Run: headless pygame with SDL's dummy video driver; simulated clock (each Clock.tick advances the game by its frame time, no real sleeping); random seed 0; keys injected as events and as key.get_pressed() state; no mouse input.
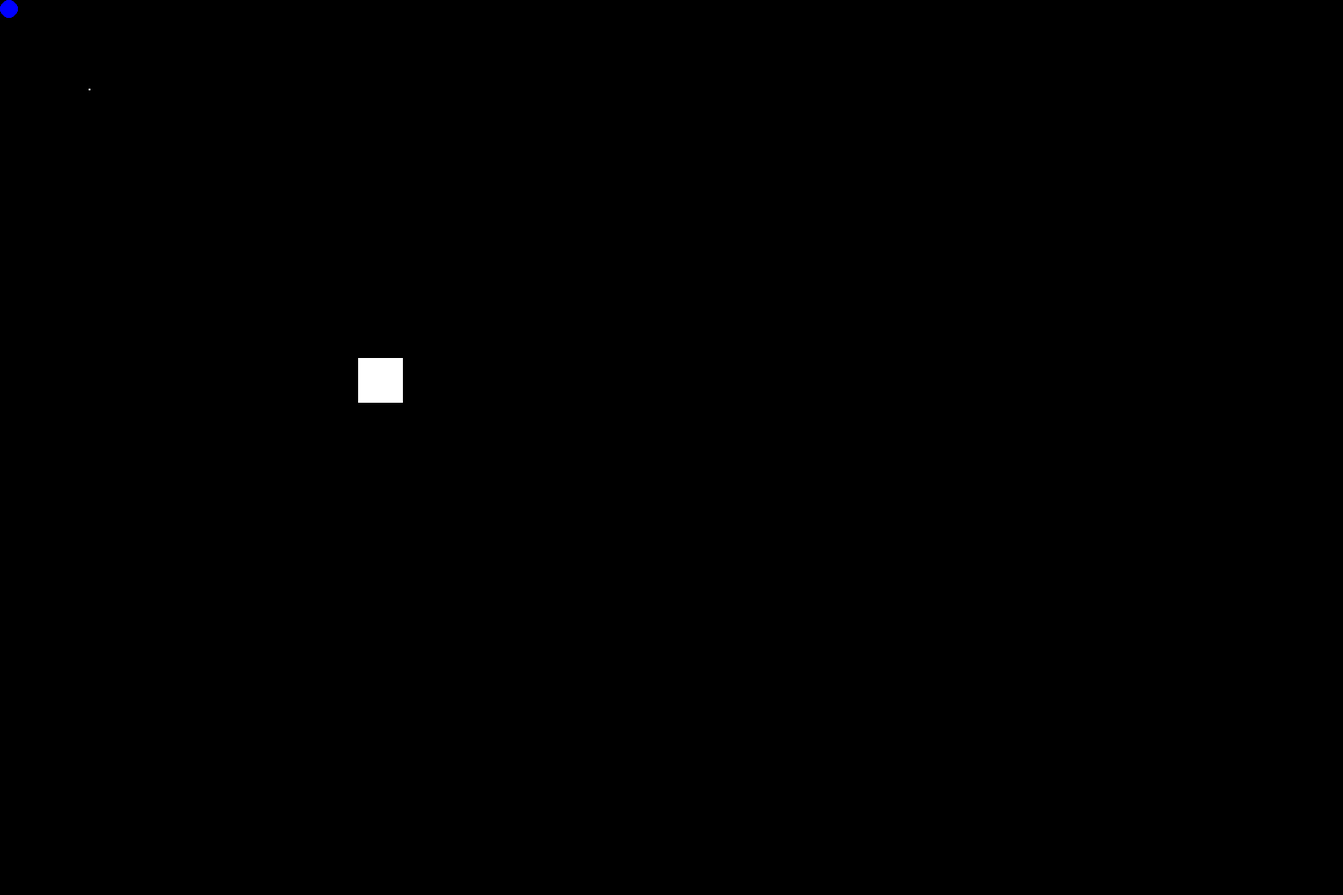
Frame 1 of 4 · flips 1–60 · no input
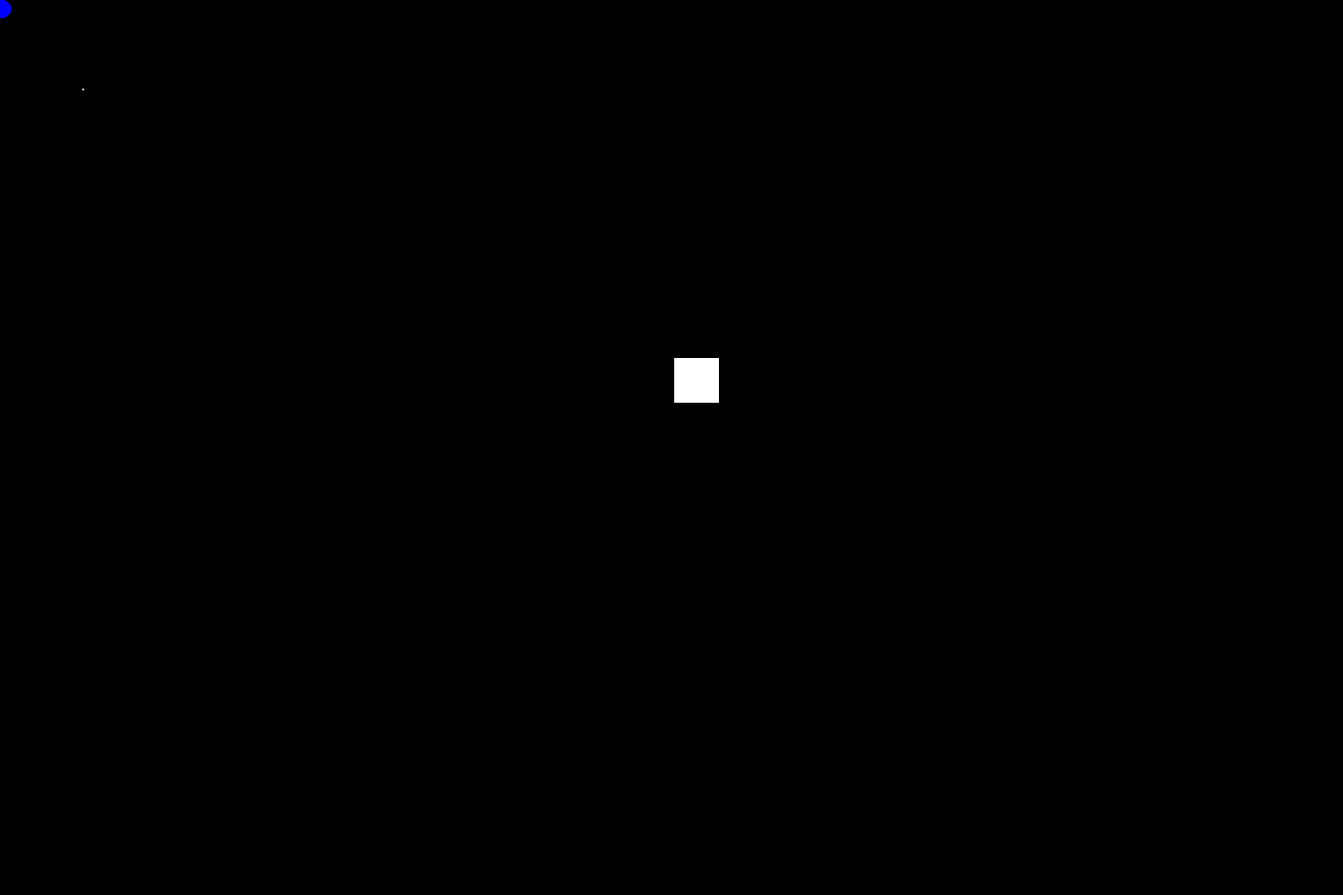
Frame 2 of 4 · flips 61–180 · tapped SPACE, RETURN · held RIGHT (→), D
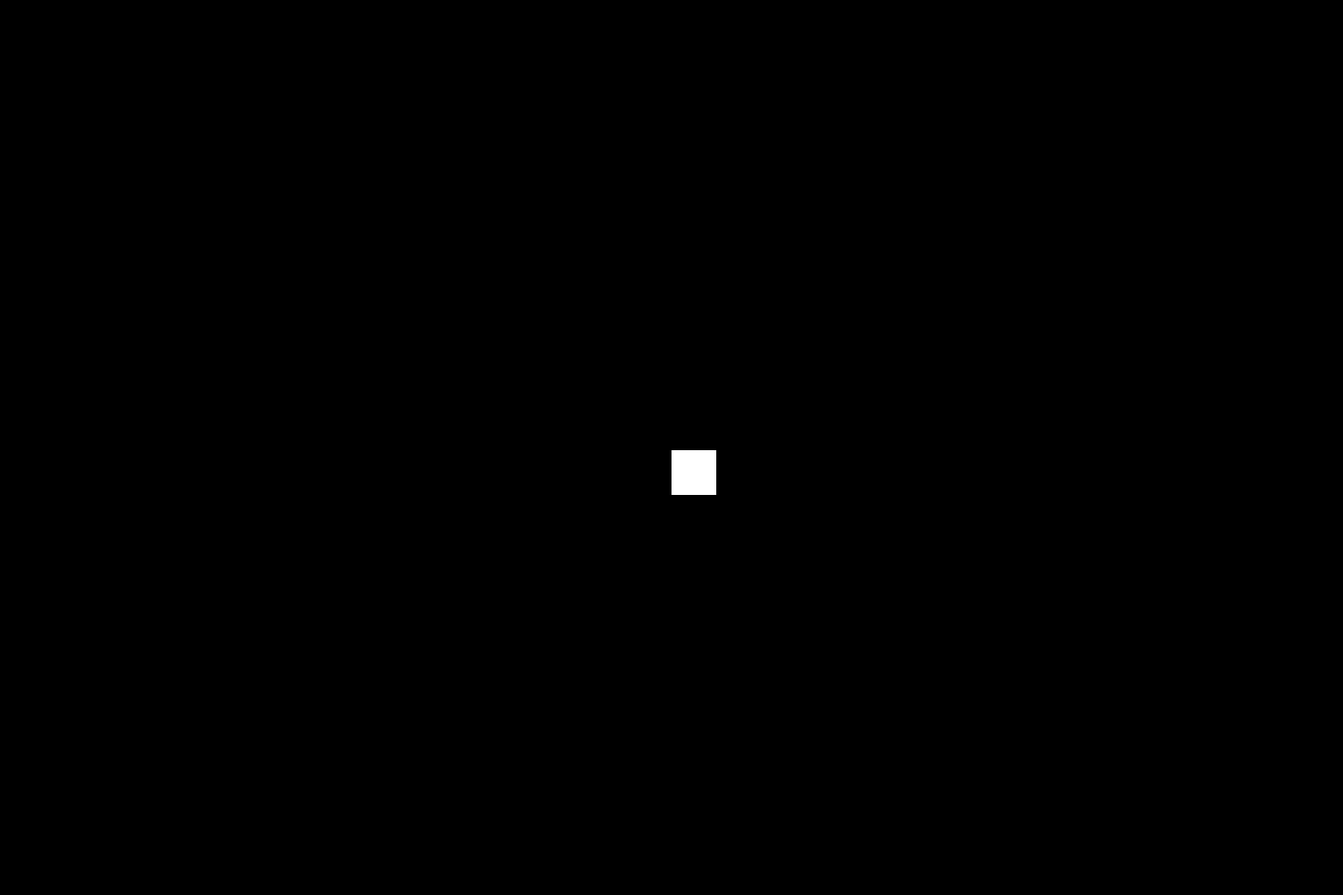
Frame 3 of 4 · flips 181–300 · held DOWN (↓), S
Frame 4 of 4 · flips 301–420 · held LEFT (←), A, UP (↑), W · screen same as frame 1, image omitted

The pygame program that drew these frames:

import pygame

class Game():
    def __init__(self):
        self.title:str = "Spacer"
        self.window_width:int = 1500
        self.window_height:int = 1000
        self.map_height:int = 10000
        self.map_width:int = 10000
        self.running:bool = True
        self.fps:int = 60
        self.keyboard:dict = {
            "up": False,
            "down": False,
            "left": False,
            "right": False
        }

        pygame.init()
        pygame.display.set_caption(self.title)

        self.clock = pygame.time.Clock()
        self.display = pygame.display.set_mode((self.window_width, self.window_height))

        self.player:GameObject = GameObject(0,0,100,100)

        # Initialise GameObjects
        self.game_objects:list = [
            # Planets
            Planet(10, 10, 20),
            Planet(2000, 2000, 100),
            # Some stars
            Circle(100, 100, 2, (255, 255, 255))
        ]

        self.player = Player(400, 400, 50, 50)

        self.loop()
    
    def loop(self):
        
        # main loop
        while self.running:
            self.check_events()

            self.display.fill((0, 0, 0))

            if self.player.x - (self.window_width / 2) < 0:
                camera_left = 0
            elif self.player.x + (self.window_width / 2) > self.map_width:
                camera_left = self.map_width - self.window_width
            else:
                camera_left = self.player.x - (self.window_width / 2)

            if self.player.y - (self.window_height / 2) < 0:
                camera_top = 0
            elif self.player.y + (self.window_height / 2) > self.map_height:
                camera_top = self.map_height - self.window_height
            else:
                camera_top = self.player.y - (self.window_height / 2)

            for game_object in self.game_objects:
                game_object.draw(self.display, camera_left, camera_top)

            self.player.update(self.keyboard)
            self.player.draw(self.display, camera_left, camera_top)

            pygame.display.update()
            self.clock.tick(self.fps)
        
        pygame.quit()
        quit()
    
    def check_events(self):
        for event in pygame.event.get():
            if event.type == pygame.QUIT:
                self.running = False

            if event.type == pygame.KEYDOWN:
                self.update_keyboard(event.key, True)
            
            if event.type == pygame.KEYUP:
                self.update_keyboard(event.key, False)

    def update_keyboard(self, key, active:bool):
        if key == pygame.K_UP:
            self.keyboard["up"] = active
        elif key == pygame.K_DOWN:
            self.keyboard["down"] = active
        elif key == pygame.K_RIGHT:
            self.keyboard["right"] = active
        elif key == pygame.K_LEFT:
            self.keyboard["left"] = active

class GameObject():
    def __init__(self, x:int, y:int, width:int, height:int):
        self.x:int = x
        self.y:int = y
        self.width:int = width
        self.height:int = height

    def move(self, dX:int, dY:int):
        self.x = self.x + dX
        self.y = self.y + dY

class Player(GameObject):
    def __init__(self, x:int, y:int, width:int, height:int):
        GameObject.__init__(self, x, y, width, height)
        self.speed:int = 3

    def update(self, keyboard:dict):
        if keyboard["up"] == True:
            self.move(0, -(self.speed))
        if keyboard["down"] == True:
            self.move(0, self.speed)
        if keyboard["right"] == True:
            self.move(self.speed, 0)
        if keyboard["left"] == True:
            self.move(-(self.speed), 0)

    def draw(self, display, camera_left:int, camera_top:int):
        pygame.draw.rect(display, (255, 255, 255), pygame.Rect(int(self.x - camera_left), int(self.y - camera_top), self.width, self.height))

class Circle(GameObject):
    def __init__(self, x:int, y:int, diameter:int, colour):
        GameObject.__init__(self, x, y, diameter, diameter)
        self.colour = colour
    
    def draw(self, display, camera_left:int, camera_top:int):
        pygame.draw.circle(display, self.colour, (int(self.x - camera_left), int(self.y - camera_top)), int(self.height / 2), 0)

class Planet(Circle):
    def __init__(self, x:int, y:int, diameter:int):
        Circle.__init__(self, x, y, diameter, (0, 0, 255))
        
     
if __name__=="__main__":
    game = Game()
